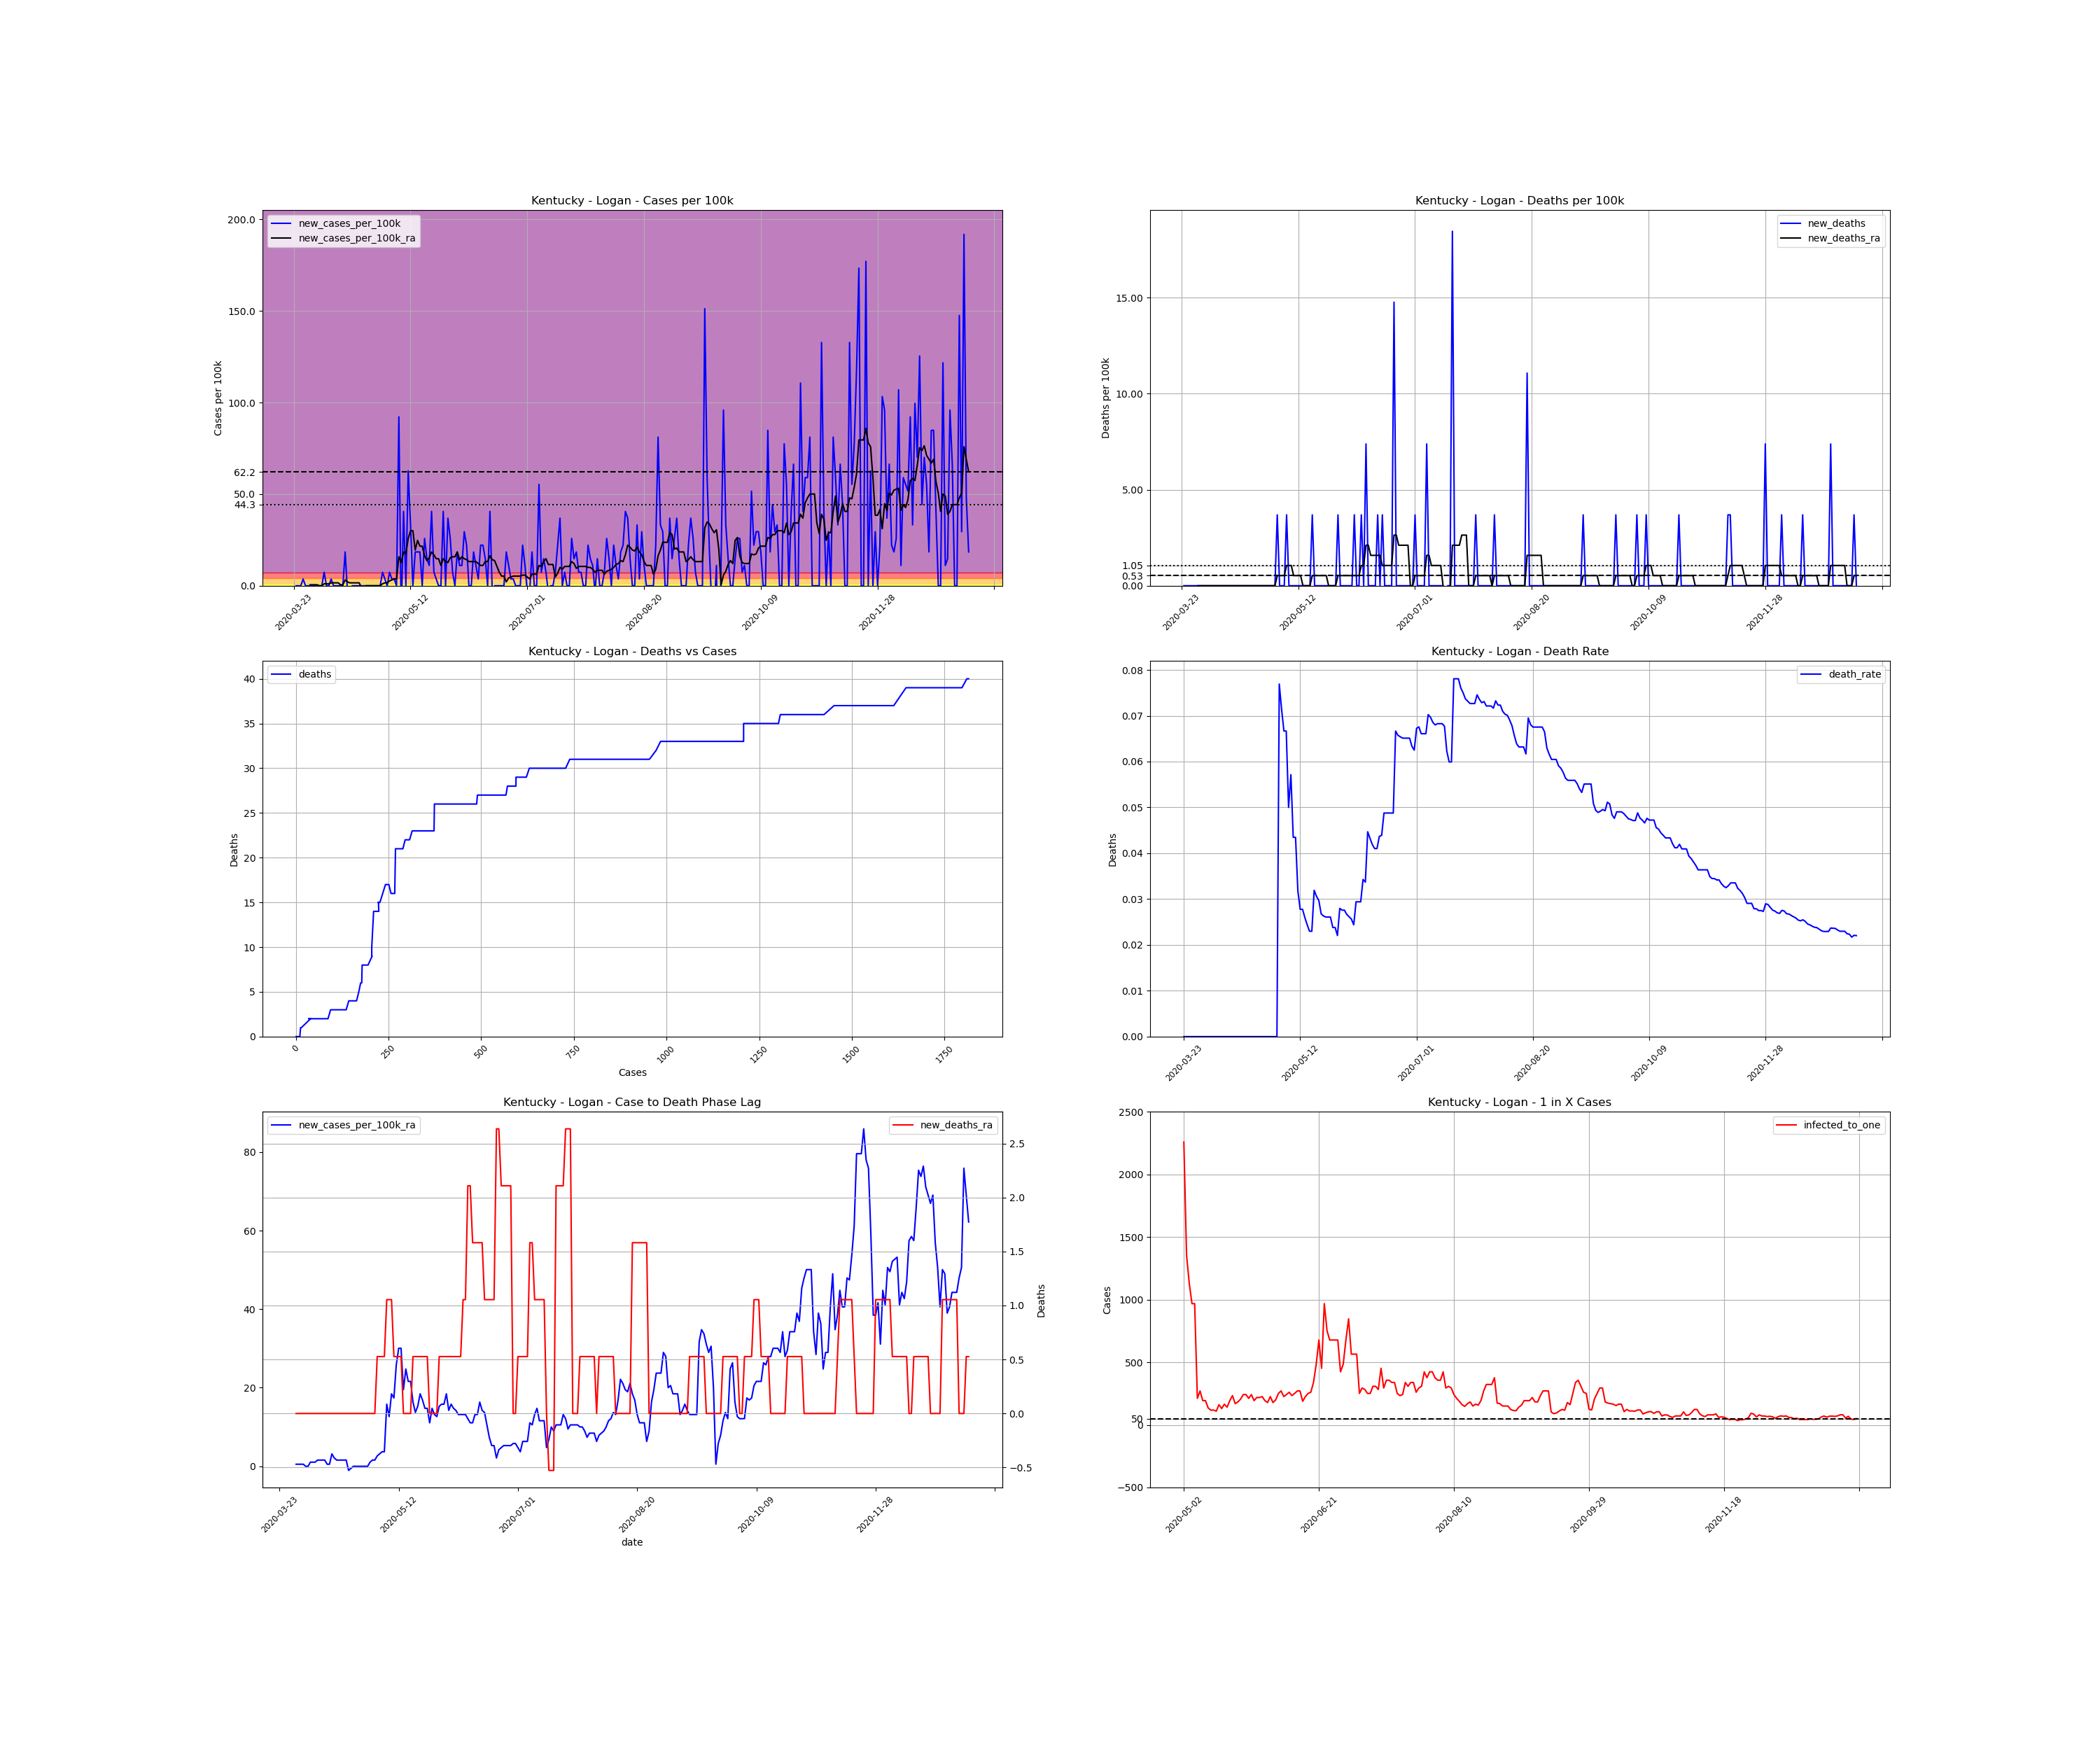

The table this chart was drawn from, first rows:
, date, county, state, fips, cases, deaths, COUNTY, STNAME, CTYNAME, POPESTIMATE2019, cases_per_100k, deaths_per_100k, death_rate, new_cases, new_cases_per_100k, new_deaths, new_cases_per_100k_ra, new_deaths_ra, active_cases, infected_to_one
338423, 2020-03-23, Logan, Kentucky, 21141, 1, 0.0, 141, Kentucky, Logan, 27102, 3.69, 0.0, 0.0, , , , , , , 
338424, 2020-03-24, Logan, Kentucky, 21141, 1, 0.0, 141, Kentucky, Logan, 27102, 3.69, 0.0, 0.0, 0.0, 0.0, 0.0, , , , 
338425, 2020-03-25, Logan, Kentucky, 21141, 1, 0.0, 141, Kentucky, Logan, 27102, 3.69, 0.0, 0.0, 0.0, 0.0, 0.0, , , , 
338426, 2020-03-26, Logan, Kentucky, 21141, 1, 0.0, 141, Kentucky, Logan, 27102, 3.69, 0.0, 0.0, 0.0, 0.0, 0.0, , , , 
338427, 2020-03-27, Logan, Kentucky, 21141, 2, 0.0, 141, Kentucky, Logan, 27102, 7.38, 0.0, 0.0, 1.0, 3.69, 0.0, , , , 
338428, 2020-03-28, Logan, Kentucky, 21141, 2, 0.0, 141, Kentucky, Logan, 27102, 7.38, 0.0, 0.0, 0.0, 0.0, 0.0, , , , 
338429, 2020-03-29, Logan, Kentucky, 21141, 2, 0.0, 141, Kentucky, Logan, 27102, 7.38, 0.0, 0.0, 0.0, 0.0, 0.0, , , , 
338430, 2020-03-30, Logan, Kentucky, 21141, 2, 0.0, 141, Kentucky, Logan, 27102, 7.38, 0.0, 0.0, 0.0, 0.0, 0.0, 0.5271, 0.0, , 
338431, 2020-03-31, Logan, Kentucky, 21141, 2, 0.0, 141, Kentucky, Logan, 27102, 7.38, 0.0, 0.0, 0.0, 0.0, 0.0, 0.5271, 0.0, 1.0, 6776
338432, 2020-04-01, Logan, Kentucky, 21141, 2, 0.0, 141, Kentucky, Logan, 27102, 7.38, 0.0, 0.0, 0.0, 0.0, 0.0, 0.5271, 0.0, 1.0, 6776
338433, 2020-04-02, Logan, Kentucky, 21141, 2, 0.0, 141, Kentucky, Logan, 27102, 7.38, 0.0, 0.0, 0.0, 0.0, 0.0, 0.5271, 0.0, 1.0, 6776
338434, 2020-04-03, Logan, Kentucky, 21141, 2, 0.0, 141, Kentucky, Logan, 27102, 7.38, 0.0, 0.0, 0.0, 0.0, 0.0, 0.0, 0.0, 1.0, 6776
338435, 2020-04-04, Logan, Kentucky, 21141, 2, 0.0, 141, Kentucky, Logan, 27102, 7.38, 0.0, 0.0, 0.0, 0.0, 0.0, 0.0, 0.0, 0.0, inf
338436, 2020-04-05, Logan, Kentucky, 21141, 4, 0.0, 141, Kentucky, Logan, 27102, 14.76, 0.0, 0.0, 2.0, 7.38, 0.0, 1.054, 0.0, 2.0, 3388
338437, 2020-04-06, Logan, Kentucky, 21141, 4, 0.0, 141, Kentucky, Logan, 27102, 14.76, 0.0, 0.0, 0.0, 0.0, 0.0, 1.054, 0.0, 2.0, 3388
338438, 2020-04-07, Logan, Kentucky, 21141, 4, 0.0, 141, Kentucky, Logan, 27102, 14.76, 0.0, 0.0, 0.0, 0.0, 0.0, 1.054, 0.0, 2.0, 3388
338439, 2020-04-08, Logan, Kentucky, 21141, 5, 0.0, 141, Kentucky, Logan, 27102, 18.45, 0.0, 0.0, 1.0, 3.69, 0.0, 1.581, 0.0, 3.0, 2258
338440, 2020-04-09, Logan, Kentucky, 21141, 5, 0.0, 141, Kentucky, Logan, 27102, 18.45, 0.0, 0.0, 0.0, 0.0, 0.0, 1.581, 0.0, 3.0, 2258
338441, 2020-04-10, Logan, Kentucky, 21141, 5, 0.0, 141, Kentucky, Logan, 27102, 18.45, 0.0, 0.0, 0.0, 0.0, 0.0, 1.581, 0.0, 3.0, 2258
338442, 2020-04-11, Logan, Kentucky, 21141, 5, 0.0, 141, Kentucky, Logan, 27102, 18.45, 0.0, 0.0, 0.0, 0.0, 0.0, 1.581, 0.0, 3.0, 2258
338443, 2020-04-12, Logan, Kentucky, 21141, 5, 0.0, 141, Kentucky, Logan, 27102, 18.45, 0.0, 0.0, 0.0, 0.0, 0.0, 0.5271, 0.0, 3.0, 2258
338444, 2020-04-13, Logan, Kentucky, 21141, 5, 0.0, 141, Kentucky, Logan, 27102, 18.45, 0.0, 0.0, 0.0, 0.0, 0.0, 0.5271, 0.0, 1.0, 6776
338445, 2020-04-14, Logan, Kentucky, 21141, 10, 0.0, 141, Kentucky, Logan, 27102, 36.9, 0.0, 0.0, 5.0, 18.45, 0.0, 3.163, 0.0, 6.0, 1129
338446, 2020-04-15, Logan, Kentucky, 21141, 9, 0.0, 141, Kentucky, Logan, 27102, 33.21, 0.0, 0.0, -1.0, -3.69, 0.0, 2.108, 0.0, 5.0, 1355
338447, 2020-04-16, Logan, Kentucky, 21141, 8, 0.0, 141, Kentucky, Logan, 27102, 29.52, 0.0, 0.0, -1.0, -3.69, 0.0, 1.581, 0.0, 3.0, 2258
338448, 2020-04-17, Logan, Kentucky, 21141, 8, 0.0, 141, Kentucky, Logan, 27102, 29.52, 0.0, 0.0, 0.0, 0.0, 0.0, 1.581, 0.0, 3.0, 2258
338449, 2020-04-18, Logan, Kentucky, 21141, 8, 0.0, 141, Kentucky, Logan, 27102, 29.52, 0.0, 0.0, 0.0, 0.0, 0.0, 1.581, 0.0, 3.0, 2258
338450, 2020-04-19, Logan, Kentucky, 21141, 8, 0.0, 141, Kentucky, Logan, 27102, 29.52, 0.0, 0.0, 0.0, 0.0, 0.0, 1.581, 0.0, 3.0, 2258
338451, 2020-04-20, Logan, Kentucky, 21141, 8, 0.0, 141, Kentucky, Logan, 27102, 29.52, 0.0, 0.0, 0.0, 0.0, 0.0, 1.581, 0.0, 3.0, 2258
338452, 2020-04-21, Logan, Kentucky, 21141, 8, 0.0, 141, Kentucky, Logan, 27102, 29.52, 0.0, 0.0, 0.0, 0.0, 0.0, -1.054, 0.0, 3.0, 2258
338453, 2020-04-22, Logan, Kentucky, 21141, 8, 0.0, 141, Kentucky, Logan, 27102, 29.52, 0.0, 0.0, 0.0, 0.0, 0.0, -0.5271, 0.0, -2.0, -3388
338454, 2020-04-23, Logan, Kentucky, 21141, 8, 0.0, 141, Kentucky, Logan, 27102, 29.52, 0.0, 0.0, 0.0, 0.0, 0.0, 0.0, 0.0, -1.0, -6776
338455, 2020-04-24, Logan, Kentucky, 21141, 8, 0.0, 141, Kentucky, Logan, 27102, 29.52, 0.0, 0.0, 0.0, 0.0, 0.0, 0.0, 0.0, 0.0, inf
338456, 2020-04-25, Logan, Kentucky, 21141, 8, 0.0, 141, Kentucky, Logan, 27102, 29.52, 0.0, 0.0, 0.0, 0.0, 0.0, 0.0, 0.0, 0.0, inf
338457, 2020-04-26, Logan, Kentucky, 21141, 8, 0.0, 141, Kentucky, Logan, 27102, 29.52, 0.0, 0.0, 0.0, 0.0, 0.0, 0.0, 0.0, 0.0, inf
338458, 2020-04-27, Logan, Kentucky, 21141, 8, 0.0, 141, Kentucky, Logan, 27102, 29.52, 0.0, 0.0, 0.0, 0.0, 0.0, 0.0, 0.0, 0.0, inf
338459, 2020-04-28, Logan, Kentucky, 21141, 8, 0.0, 141, Kentucky, Logan, 27102, 29.52, 0.0, 0.0, 0.0, 0.0, 0.0, 0.0, 0.0, 0.0, inf
338460, 2020-04-29, Logan, Kentucky, 21141, 8, 0.0, 141, Kentucky, Logan, 27102, 29.52, 0.0, 0.0, 0.0, 0.0, 0.0, 0.0, 0.0, 0.0, inf
338461, 2020-04-30, Logan, Kentucky, 21141, 10, 0.0, 141, Kentucky, Logan, 27102, 36.9, 0.0, 0.0, 2.0, 7.38, 0.0, 1.054, 0.0, 2.0, 3388
338462, 2020-05-01, Logan, Kentucky, 21141, 11, 0.0, 141, Kentucky, Logan, 27102, 40.59, 0.0, 0.0, 1.0, 3.69, 0.0, 1.581, 0.0, 3.0, 2258
338463, 2020-05-02, Logan, Kentucky, 21141, 11, 0.0, 141, Kentucky, Logan, 27102, 40.59, 0.0, 0.0, 0.0, 0.0, 0.0, 1.581, 0.0, 3.0, 2258
338464, 2020-05-03, Logan, Kentucky, 21141, 13, 1.0, 141, Kentucky, Logan, 27102, 47.97, 3.69, 0.07692, 2.0, 7.38, 3.69, 2.636, 0.5271, 5.0, 1355
338465, 2020-05-04, Logan, Kentucky, 21141, 14, 1.0, 141, Kentucky, Logan, 27102, 51.66, 3.69, 0.07143, 1.0, 3.69, 0.0, 3.163, 0.5271, 6.0, 1129
338466, 2020-05-05, Logan, Kentucky, 21141, 15, 1.0, 141, Kentucky, Logan, 27102, 55.35, 3.69, 0.06667, 1.0, 3.69, 0.0, 3.69, 0.5271, 7.0, 967.9
338467, 2020-05-06, Logan, Kentucky, 21141, 15, 1.0, 141, Kentucky, Logan, 27102, 55.35, 3.69, 0.06667, 0.0, 0.0, 0.0, 3.69, 0.5271, 7.0, 967.9
338468, 2020-05-07, Logan, Kentucky, 21141, 40, 2.0, 141, Kentucky, Logan, 27102, 147.6, 7.38, 0.05, 25.0, 92.24, 3.69, 15.81, 1.054, 32.0, 211.7
338469, 2020-05-08, Logan, Kentucky, 21141, 35, 2.0, 141, Kentucky, Logan, 27102, 129.1, 7.38, 0.05714, -5.0, -18.45, 0.0, 12.65, 1.054, 25.0, 271
338470, 2020-05-09, Logan, Kentucky, 21141, 46, 2.0, 141, Kentucky, Logan, 27102, 169.7, 7.38, 0.04348, 11.0, 40.59, 0.0, 18.45, 1.054, 35.0, 193.6
338471, 2020-05-10, Logan, Kentucky, 21141, 46, 2.0, 141, Kentucky, Logan, 27102, 169.7, 7.38, 0.04348, 0.0, 0.0, 0.0, 17.39, 0.5271, 35.0, 193.6
338472, 2020-05-11, Logan, Kentucky, 21141, 63, 2.0, 141, Kentucky, Logan, 27102, 232.5, 7.38, 0.03175, 17.0, 62.73, 0.0, 25.83, 0.5271, 50.0, 135.5
338473, 2020-05-12, Logan, Kentucky, 21141, 72, 2.0, 141, Kentucky, Logan, 27102, 265.7, 7.38, 0.02778, 9.0, 33.21, 0.0, 30.05, 0.5271, 58.0, 116.8
338474, 2020-05-13, Logan, Kentucky, 21141, 72, 2.0, 141, Kentucky, Logan, 27102, 265.7, 7.38, 0.02778, 0.0, 0.0, 0.0, 30.05, 0.5271, 57.0, 118.9
338475, 2020-05-14, Logan, Kentucky, 21141, 77, 2.0, 141, Kentucky, Logan, 27102, 284.1, 7.38, 0.02597, 5.0, 18.45, 0.0, 19.5, 0.0, 62.0, 109.3
338476, 2020-05-15, Logan, Kentucky, 21141, 82, 2.0, 141, Kentucky, Logan, 27102, 302.6, 7.38, 0.02439, 5.0, 18.45, 0.0, 24.77, 0.0, 42.0, 161.3
338477, 2020-05-16, Logan, Kentucky, 21141, 87, 2.0, 141, Kentucky, Logan, 27102, 321, 7.38, 0.02299, 5.0, 18.45, 0.0, 21.61, 0.0, 52.0, 130.3
338478, 2020-05-17, Logan, Kentucky, 21141, 87, 2.0, 141, Kentucky, Logan, 27102, 321, 7.38, 0.02299, 0.0, 0.0, 0.0, 21.61, 0.0, 41.0, 165.3
338479, 2020-05-18, Logan, Kentucky, 21141, 94, 3.0, 141, Kentucky, Logan, 27102, 346.8, 11.07, 0.03191, 7.0, 25.83, 3.69, 16.34, 0.5271, 48.0, 141.2
338480, 2020-05-19, Logan, Kentucky, 21141, 98, 3.0, 141, Kentucky, Logan, 27102, 361.6, 11.07, 0.03061, 4.0, 14.76, 0.0, 13.7, 0.5271, 35.0, 193.6
338481, 2020-05-20, Logan, Kentucky, 21141, 101, 3.0, 141, Kentucky, Logan, 27102, 372.7, 11.07, 0.0297, 3.0, 11.07, 0.0, 15.29, 0.5271, 29.0, 233.6
338482, 2020-05-21, Logan, Kentucky, 21141, 112, 3.0, 141, Kentucky, Logan, 27102, 413.3, 11.07, 0.02679, 11.0, 40.59, 0.0, 18.45, 0.5271, 40.0, 169.4
... 230 more rows
